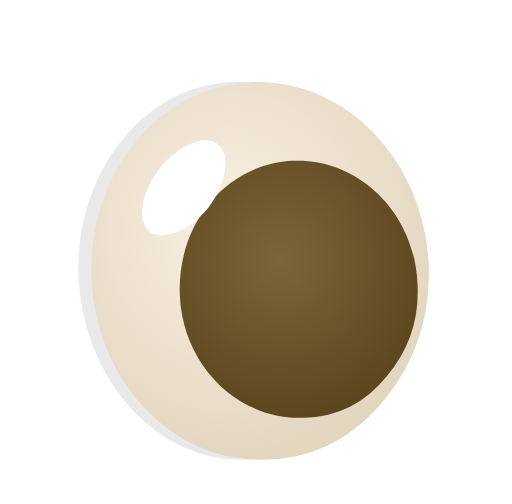
t = 0.00 s
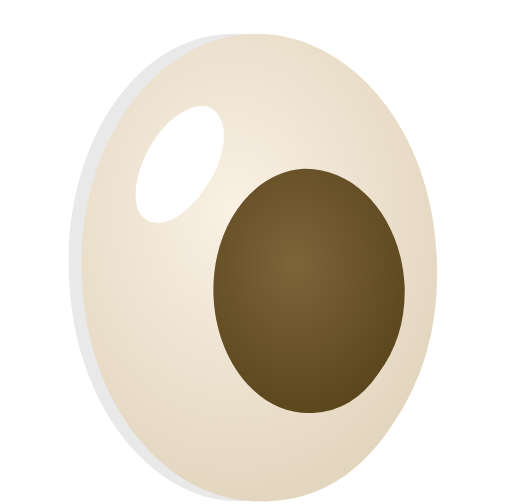
t = 0.04 s
t = 0.08 s: frame unchanged from t = 0.04 s, image omitted
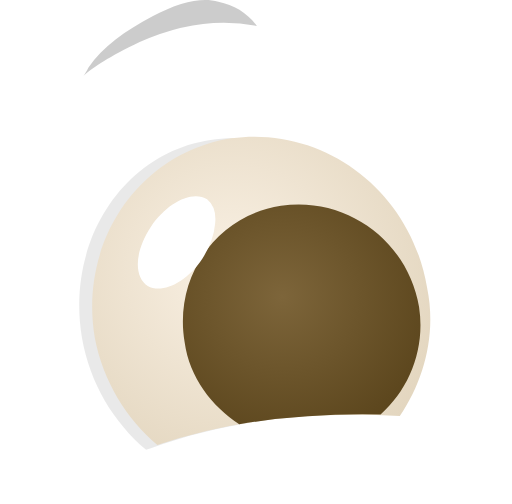
t = 0.13 s
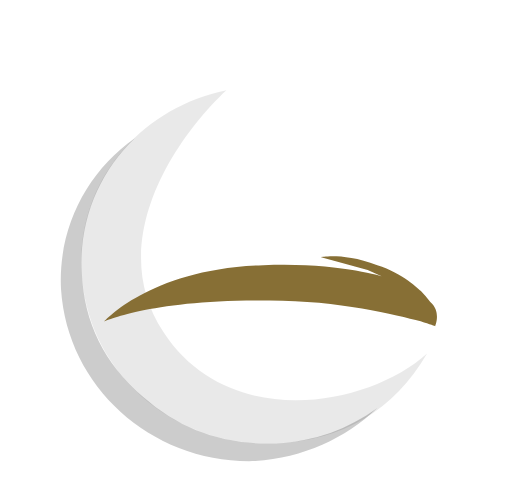
t = 0.17 s
t = 0.21 s: frame unchanged from t = 0.17 s, image omitted

The animated SVG that drew these frames (rendered in a browser with its animation timeline set to each time). Animation: 7 SMIL elements (animate=7); one cycle of 0.25 s, repeats indefinitely.

<?xml version="1.0" encoding="UTF-8" standalone="no"?>
<!-- Generator: flash2svg, http://dissentgraphics.com/tools/flash2svg -->

<svg
   xmlns:dc="http://purl.org/dc/elements/1.1/"
   xmlns:cc="http://creativecommons.org/ns#"
   xmlns:rdf="http://www.w3.org/1999/02/22-rdf-syntax-ns#"
   xmlns:svg="http://www.w3.org/2000/svg"
   xmlns="http://www.w3.org/2000/svg"
   xmlns:sodipodi="http://sodipodi.sourceforge.net/DTD/sodipodi-0.dtd"
   xmlns:inkscape="http://www.inkscape.org/namespaces/inkscape"
   id="AvatarAssets"
   image-rendering="auto"
   version="1.1"
   x="0px"
   y="0px"
   width="15.943872"
   height="15.692038"
   viewBox="0 0 15.943872 15.692038"
   inkscape:version="0.48.4 r9939"
   sodipodi:docname="AvatarAssets_sideEyeClose01Anim.svg">
  <metadata
     id="metadata222">
    <rdf:RDF>
      <cc:Work
         rdf:about="">
        <dc:format>image/svg+xml</dc:format>
        <dc:type
           rdf:resource="http://purl.org/dc/dcmitype/StillImage" />
      </cc:Work>
    </rdf:RDF>
  </metadata>
  <sodipodi:namedview
     pagecolor="#ffffff"
     bordercolor="#666666"
     borderopacity="1"
     objecttolerance="10"
     gridtolerance="10"
     guidetolerance="10"
     inkscape:pageopacity="0"
     inkscape:pageshadow="2"
     inkscape:window-width="640"
     inkscape:window-height="480"
     id="namedview220"
     showgrid="false"
     fit-margin-top="0"
     fit-margin-left="0"
     fit-margin-right="0"
     fit-margin-bottom="0"
     inkscape:zoom="1.9032258"
     inkscape:cx="39.099"
     inkscape:cy="-55.063212"
     inkscape:window-x="0"
     inkscape:window-y="0"
     inkscape:window-maximized="0"
     inkscape:current-layer="AvatarAssets" />
  <defs
     id="defs3">
    <radialGradient
       gradientUnits="userSpaceOnUse"
       color-interpolation="sRGB"
       r="7.2029147"
       cx="4.75"
       cy="4.4499998"
       fx="4.75"
       fy="4.4499998"
       gradientTransform="matrix(0.45016479,0.89347839,0.83332825,-0.47766113,-1.099,2.35)"
       id="radialGradient">
      <stop
         stop-color="#FAF1E4"
         stop-opacity="1"
         offset="0"
         id="stop6" />
      <stop
         stop-color="#E3D6BF"
         stop-opacity="1"
         offset="1"
         id="stop8" />
    </radialGradient>
    <radialGradient
       gradientUnits="userSpaceOnUse"
       color-interpolation="sRGB"
       r="4.9353004"
       cx="6.1999998"
       cy="5.4499998"
       fx="6.1999998"
       fy="5.4499998"
       gradientTransform="matrix(0.46231079,0.88945007,0.86181641,-0.47738647,-1.349,2.55)"
       id="radialGradient1">
      <stop
         stop-color="#7D653A"
         stop-opacity="1"
         offset="0"
         id="stop11" />
      <stop
         stop-color="#5C461D"
         stop-opacity="1"
         offset="1"
         id="stop13" />
    </radialGradient>
    <radialGradient
       gradientUnits="userSpaceOnUse"
       color-interpolation="sRGB"
       r="8.6672649"
       cx="5.0500002"
       cy="5.5"
       fx="5.0500002"
       fy="5.5"
       gradientTransform="matrix(0.39428711,0.91999817,0.73143005,-0.49142456,-0.949,3.55)"
       id="radialGradient2">
      <stop
         stop-color="#FAF1E4"
         stop-opacity="1"
         offset="0"
         id="stop16" />
      <stop
         stop-color="#E3D6BF"
         stop-opacity="1"
         offset="1"
         id="stop18" />
    </radialGradient>
    <radialGradient
       gradientUnits="userSpaceOnUse"
       color-interpolation="sRGB"
       r="4.5304527"
       cx="7"
       cy="7.25"
       fx="7"
       fy="7.25"
       gradientTransform="matrix(0.40437317,0.91529846,0.75137329,-0.48907471,-1.299,4.4)"
       id="radialGradient3">
      <stop
         stop-color="#7D653A"
         stop-opacity="1"
         offset="0"
         id="stop21" />
      <stop
         stop-color="#5C461D"
         stop-opacity="1"
         offset="1"
         id="stop23" />
    </radialGradient>
    <radialGradient
       gradientUnits="userSpaceOnUse"
       color-interpolation="sRGB"
       r="8.7630634"
       cx="4.9499998"
       cy="5.6500001"
       fx="4.9499998"
       fy="5.6500001"
       gradientTransform="matrix(0.45198059,0.89265442,0.6934967,-0.53813171,-1.199,4.3)"
       id="radialGradient4">
      <stop
         stop-color="#FAF1E4"
         stop-opacity="1"
         offset="0"
         id="stop26" />
      <stop
         stop-color="#E3D6BF"
         stop-opacity="1"
         offset="1"
         id="stop28" />
    </radialGradient>
    <radialGradient
       gradientUnits="userSpaceOnUse"
       color-interpolation="sRGB"
       r="4.5700517"
       cx="7.0500002"
       cy="7.3000002"
       fx="7.0500002"
       fy="7.3000002"
       gradientTransform="matrix(0.46070862,0.8888855,0.7154541,-0.53929138,-1.399,5)"
       id="radialGradient5">
      <stop
         stop-color="#7D653A"
         stop-opacity="1"
         offset="0"
         id="stop31" />
      <stop
         stop-color="#5C461D"
         stop-opacity="1"
         offset="1"
         id="stop33" />
    </radialGradient>
    <radialGradient
       gradientUnits="userSpaceOnUse"
       color-interpolation="sRGB"
       r="6.8496733"
       cx="4.75"
       cy="8.0500002"
       fx="4.75"
       fy="8.0500002"
       gradientTransform="matrix(0.57324219,0.82098389,0.81735229,-0.55154419,-4.549,8.6)"
       id="radialGradient6">
      <stop
         stop-color="#FAF1E4"
         stop-opacity="1"
         offset="0"
         id="stop36" />
      <stop
         stop-color="#E3D6BF"
         stop-opacity="1"
         offset="1"
         id="stop38" />
    </radialGradient>
    <radialGradient
       gradientUnits="userSpaceOnUse"
       color-interpolation="sRGB"
       r="4.7066512"
       cx="6.3000002"
       cy="8.8500004"
       fx="6.3000002"
       fy="8.8500004"
       gradientTransform="matrix(0.58421326,0.81315613,0.84474182,-0.55262756,-4.899,8.65)"
       id="radialGradient7">
      <stop
         stop-color="#7D653A"
         stop-opacity="1"
         offset="0"
         id="stop41" />
      <stop
         stop-color="#5C461D"
         stop-opacity="1"
         offset="1"
         id="stop43" />
    </radialGradient>
    <radialGradient
       gradientUnits="userSpaceOnUse"
       color-interpolation="sRGB"
       r="7.2029147"
       cx="4.6999998"
       cy="4.0999999"
       fx="4.6999998"
       fy="4.0999999"
       gradientTransform="matrix(0.45016479,0.89347839,0.83332825,-0.47766113,-0.799,1.85)"
       id="radialGradient8">
      <stop
         stop-color="#FAF1E4"
         stop-opacity="1"
         offset="0"
         id="stop46" />
      <stop
         stop-color="#E3D6BF"
         stop-opacity="1"
         offset="1"
         id="stop48" />
    </radialGradient>
    <radialGradient
       gradientUnits="userSpaceOnUse"
       color-interpolation="sRGB"
       r="3.642019"
       cx="7.1500001"
       cy="5.5500002"
       fx="7.1500001"
       fy="5.5500002"
       gradientTransform="matrix(0.47619629,0.88095093,0.88775635,-0.47619629,-1.199,1.9)"
       id="radialGradient9">
      <stop
         stop-color="#7D653A"
         stop-opacity="1"
         offset="0"
         id="stop51" />
      <stop
         stop-color="#5C461D"
         stop-opacity="1"
         offset="1"
         id="stop53" />
    </radialGradient>
    <radialGradient
       gradientUnits="userSpaceOnUse"
       color-interpolation="sRGB"
       r="6.7530622"
       cx="7.0999999"
       cy="5.3499999"
       fx="7.0999999"
       fy="5.3499999"
       gradientTransform="matrix(0.50642395,0.86422729,0.93945313,-0.46238708,-1.549,1.65)"
       id="radialGradient10">
      <stop
         stop-color="#FAF1E4"
         stop-opacity="1"
         offset="0"
         id="stop56" />
      <stop
         stop-color="#E3D6BF"
         stop-opacity="1"
         offset="1"
         id="stop58" />
    </radialGradient>
    <radialGradient
       gradientUnits="userSpaceOnUse"
       color-interpolation="sRGB"
       r="3.540781"
       cx="9.0500002"
       cy="6.6500001"
       fx="9.0500002"
       fy="6.6500001"
       gradientTransform="matrix(0.51748657,0.85664368,0.96153259,-0.45803833,-2.049,1.95)"
       id="radialGradient11">
      <stop
         stop-color="#7D653A"
         stop-opacity="1"
         offset="0"
         id="stop61" />
      <stop
         stop-color="#5C461D"
         stop-opacity="1"
         offset="1"
         id="stop63" />
    </radialGradient>
    <radialGradient
       gradientUnits="userSpaceOnUse"
       color-interpolation="sRGB"
       r="6.7639999"
       cx="-1.437"
       cy="0.81"
       fx="-1.437"
       fy="0.81"
       gradientTransform="matrix(0.506,0.863,0.938,-0.462,0.05,0.75)"
       id="radialGradient12">
      <stop
         stop-color="#FAF1E4"
         stop-opacity="1"
         offset="0"
         id="stop66" />
      <stop
         stop-color="#E3D6BF"
         stop-opacity="1"
         offset="1"
         id="stop68" />
    </radialGradient>
    <radialGradient
       gradientUnits="userSpaceOnUse"
       color-interpolation="sRGB"
       r="3.5439999"
       cx="0.108"
       cy="1.706"
       fx="0.108"
       fy="1.706"
       gradientTransform="matrix(0.517,0.856,0.961,-0.458,0.4,0.45)"
       id="radialGradient13">
      <stop
         stop-color="#7D653A"
         stop-opacity="1"
         offset="0"
         id="stop71" />
      <stop
         stop-color="#5C461D"
         stop-opacity="1"
         offset="1"
         id="stop73" />
    </radialGradient>
    <radialGradient
       gradientUnits="userSpaceOnUse"
       color-interpolation="sRGB"
       r="7.2069998"
       cx="-0.64700001"
       cy="0.653"
       fx="-0.64700001"
       fy="0.653"
       gradientTransform="matrix(0.45,0.893,0.833,-0.477,-0.049,-0.249)"
       id="radialGradient14">
      <stop
         stop-color="#FAF1E4"
         stop-opacity="1"
         offset="0"
         id="stop76" />
      <stop
         stop-color="#E3D6BF"
         stop-opacity="1"
         offset="1"
         id="stop78" />
    </radialGradient>
    <radialGradient
       gradientUnits="userSpaceOnUse"
       color-interpolation="sRGB"
       r="3.6470001"
       cx="1.011"
       cy="1.659"
       fx="1.011"
       fy="1.659"
       gradientTransform="matrix(0.476,0.88,0.887,-0.476,0.2,-0.349)"
       id="radialGradient15">
      <stop
         stop-color="#7D653A"
         stop-opacity="1"
         offset="0"
         id="stop81" />
      <stop
         stop-color="#5C461D"
         stop-opacity="1"
         offset="1"
         id="stop83" />
    </radialGradient>
    <radialGradient
       gradientUnits="userSpaceOnUse"
       color-interpolation="sRGB"
       r="6.8590002"
       cx="-4.4429998"
       cy="8.3610001"
       fx="-4.4429998"
       fy="8.3610001"
       gradientTransform="matrix(0.572,0.82,0.816,-0.551,-4.099,7.95)"
       id="radialGradient16">
      <stop
         stop-color="#FAF1E4"
         stop-opacity="1"
         offset="0"
         id="stop86" />
      <stop
         stop-color="#E3D6BF"
         stop-opacity="1"
         offset="1"
         id="stop88" />
    </radialGradient>
    <radialGradient
       gradientUnits="userSpaceOnUse"
       color-interpolation="sRGB"
       r="4.7129998"
       cx="-3.2409999"
       cy="9.2110004"
       fx="-3.2409999"
       fy="9.2110004"
       gradientTransform="matrix(0.583,0.812,0.844,-0.552,-4.199,8.2)"
       id="radialGradient17">
      <stop
         stop-color="#7D653A"
         stop-opacity="1"
         offset="0"
         id="stop91" />
      <stop
         stop-color="#5C461D"
         stop-opacity="1"
         offset="1"
         id="stop93" />
    </radialGradient>
    <radialGradient
       gradientUnits="userSpaceOnUse"
       color-interpolation="sRGB"
       r="8.8789997"
       cx="-1.434"
       cy="2.2750001"
       fx="-1.434"
       fy="2.2750001"
       gradientTransform="matrix(0.473,0.881,0.726,-0.531,-0.949,0.4)"
       id="radialGradient18">
      <stop
         stop-color="#FAF1E4"
         stop-opacity="1"
         offset="0"
         id="stop96" />
      <stop
         stop-color="#E3D6BF"
         stop-opacity="1"
         offset="1"
         id="stop98" />
    </radialGradient>
    <radialGradient
       gradientUnits="userSpaceOnUse"
       color-interpolation="sRGB"
       r="4.6350002"
       cx="0.152"
       cy="4.5549998"
       fx="0.152"
       fy="4.5549998"
       gradientTransform="matrix(0.482,0.876,0.748,-0.532,-1.499,1.8)"
       id="radialGradient19">
      <stop
         stop-color="#7D653A"
         stop-opacity="1"
         offset="0"
         id="stop101" />
      <stop
         stop-color="#5C461D"
         stop-opacity="1"
         offset="1"
         id="stop103" />
    </radialGradient>
    <radialGradient
       gradientUnits="userSpaceOnUse"
       color-interpolation="sRGB"
       r="8.6750002"
       cx="-0.79400003"
       cy="1.406"
       fx="-0.79400003"
       fy="1.406"
       gradientTransform="matrix(0.394,0.919,0.731,-0.491,-0.549,-0.699)"
       id="radialGradient20">
      <stop
         stop-color="#FAF1E4"
         stop-opacity="1"
         offset="0"
         id="stop106" />
      <stop
         stop-color="#E3D6BF"
         stop-opacity="1"
         offset="1"
         id="stop108" />
    </radialGradient>
    <radialGradient
       gradientUnits="userSpaceOnUse"
       color-interpolation="sRGB"
       r="4.533"
       cx="0.80599999"
       cy="3.806"
       fx="0.80599999"
       fy="3.806"
       gradientTransform="matrix(0.404,0.915,0.751,-0.489,-1.099,0.6)"
       id="radialGradient21">
      <stop
         stop-color="#7D653A"
         stop-opacity="1"
         offset="0"
         id="stop111" />
      <stop
         stop-color="#5C461D"
         stop-opacity="1"
         offset="1"
         id="stop113" />
    </radialGradient>
    <radialGradient
       gradientUnits="userSpaceOnUse"
       color-interpolation="sRGB"
       r="7.2069998"
       cx="-0.89700001"
       cy="0.653"
       fx="-0.89700001"
       fy="0.653"
       gradientTransform="matrix(0.45,0.893,0.833,-0.477,0,-0.549)"
       id="radialGradient22">
      <stop
         stop-color="#FAF1E4"
         stop-opacity="1"
         offset="0"
         id="stop116" />
      <stop
         stop-color="#E3D6BF"
         stop-opacity="1"
         offset="1"
         id="stop118" />
    </radialGradient>
    <radialGradient
       gradientUnits="userSpaceOnUse"
       color-interpolation="sRGB"
       r="4.947"
       cx="0.31600001"
       cy="1.864"
       fx="0.31600001"
       fy="1.864"
       gradientTransform="matrix(0.461,0.887,0.86,-0.476,-0.099,-0.049)"
       id="radialGradient23">
      <stop
         stop-color="#7D653A"
         stop-opacity="1"
         offset="0"
         id="stop121" />
      <stop
         stop-color="#5C461D"
         stop-opacity="1"
         offset="1"
         id="stop123" />
    </radialGradient>
  </defs>
  <g
     id="sideEyeClose01Anim1"
     overflow="visible"
     style="overflow:visible"
     transform="translate(7.099,8.75525)">
    <g
       id="sideEyeClose01Anim_1_6">
      <g
         id="element6">
        <g
           id="drawingObject27">
          <path
             id="path27"
             d="m 5.451,0.201 c -0.05,-0.75 -0.25,-1.4 -0.5,-2 -2.3,-0.8 -4.5,-1.95 -6.95,-2.05 q -0.3,0 -0.7,-0.2 c -1.5,1 -2.45,2.75 -2.3,4.7 0.15,2.95 2.65,5.2 5.5,5.1 2.9,-0.15 5.1,-2.65 4.95,-5.55 z"
             inkscape:connector-curvature="0"
             style="fill:#000000;fill-opacity:0.22699998" />
        </g>
        <g
           id="drawingObject28">
          <path
             id="path28"
             d="m 6.451,0.201 c -0.05,-0.6 -0.15,-1.15 -0.35,-1.65 q -0.5,-0.15 -4,-1.45 -2.4,-0.9 -4.1,-0.95 l -0.35,-0.05 c -1.45,1 -2.35,2.7 -2.25,4.55 0.15,2.95 2.75,5.25 5.85,5.1 3.05,-0.15 5.35,-2.65 5.2,-5.55 z"
             inkscape:connector-curvature="0"
             style="fill:url(#radialGradient12)" />
        </g>
        <g
           id="drawingObject29">
          <path
             id="path29"
             d="m 5.501,0.251 c -0.05,-1.5 -1.45,-2.7 -3.1,-2.6 -1.65,0.05 -2.9,1.35 -2.8,2.9 0.05,1.5 1.45,2.7 3.1,2.6 q 1.25,-0.05 2.05,-0.9 0.85,-0.85 0.75,-2 z"
             inkscape:connector-curvature="0"
             style="fill:url(#radialGradient13)" />
        </g>
        <g
           id="drawingObject30">
          <path
             id="path30"
             d="m -0.449,-3.149 c -0.4,-0.3 -1.3,0 -1.9,0.65 -0.6,0.65 -0.8,1.45 -0.35,1.8 0.45,0.3 1.3,0 1.9,-0.65 q 0.5,-0.5 0.6,-1.05 0.1,-0.5 -0.25,-0.75 z"
             inkscape:connector-curvature="0"
             style="fill:#ffffff" />
        </g>
        <g
           id="drawingObject31">
          <path
             id="path31"
             d="m 0.401,-3.449 c 5.55,0.8 5.35,2.45 6.95,2.05 q 0.65,-0.2 1,-1.1 0.3,-0.9 0.2,-2.15 c -0.15,0.6 -0.4,1.55 -1.15,1.65 -1.45,0.25 -6.25,-2.55 -10.25,-2.05 -2.3,0.3 -4.25,1.75 -4.25,1.75 0,0 2.55,-0.8 7.5,-0.15 z"
             inkscape:connector-curvature="0"
             style="fill:#000000;fill-opacity:0.06700003" />
        </g>
        <g
           id="drawingObject32">
          <path
             id="path32"
             d="m -0.349,-3.599 c 3.55,0.5 5.3,2.1 6.95,2.55 1.1,0.25 1.95,0.2 2.2,-1.5 0.25,-1.7 -0.65,-3.7 -0.65,-3.7 0,0 0.3,1.55 0.35,2.2 0.05,0.6 -0.3,2.8 -1.95,2.25 -1.6,-0.6 -4.15,-1.7 -7.6,-2.25 q -2.15,-0.35 -4.15,0.05 -0.806,0.161 -1.35,0.4 c 0.25,-0.1 0.6,-0.15 1.05,-0.2 1.25,-0.15 3,-0.1 5.15,0.2 z"
             inkscape:connector-curvature="0"
             style="fill:#876f35" />
        </g>
      </g>
      <animate
         attributeName="display"
         begin="0s"
         repeatCount="indefinite"
         dur="0.25s"
         keyTimes="0;1;1"
         values="none;inline;none"
         id="animate140" />
    </g>
    <g
       id="sideEyeClose01Anim_1_5">
      <g
         id="element5">
        <g
           id="drawingObject22">
          <path
             id="path22"
             d="m -0.699,-4.999 -1.4,0 c -1.6,1.05 -2.65,3.1 -2.55,5.45 0.15,3.25 2.5,5.75 5.25,5.6 2.7,-0.15 4.8,-2.9 4.65,-6.1 -0.05,-1.3 -0.45,-2.5 -1.1,-3.4 l -0.05,-0.05 c -1.2,-0.75 -3,-1.4 -4.8,-1.5 z"
             inkscape:connector-curvature="0"
             style="fill:#000000;fill-opacity:0.2" />
        </g>
        <g
           id="drawingObject23">
          <path
             id="path23"
             d="m 1.251,6.051 c 2.9,-0.15 5.1,-2.9 4.95,-6.1 -0.05,-1 -0.3,-1.95 -0.75,-2.75 q -0.6,-0.2 -1.35,-0.7 c -1.2,-0.75 -3,-1.4 -4.8,-1.5 l -0.8,0 c -1.75,1 -2.9,3.1 -2.8,5.45 0.2,3.25 2.65,5.8 5.55,5.6 z"
             inkscape:connector-curvature="0"
             style="fill:url(#radialGradient14)" />
        </g>
        <g
           id="drawingObject24">
          <path
             id="path24"
             d="m 5.401,0.251 c -0.1,-1.6 -1.4,-2.85 -3,-2.8 -1.55,0.1 -2.75,1.5 -2.65,3.1 0.05,1.65 1.4,2.9 2.95,2.8 q 1.15,-0.05 1.95,-0.95 0.8,-0.9 0.75,-2.15 z"
             inkscape:connector-curvature="0"
             style="fill:url(#radialGradient15)" />
        </g>
        <g
           id="drawingObject25">
          <path
             id="path25"
             d="m -0.349,-3.749 c -0.4,-0.35 -1.2,0 -1.8,0.7 -0.55,0.75 -0.7,1.65 -0.3,2 0.4,0.3 1.2,0 1.8,-0.75 q 0.45,-0.55 0.55,-1.1 0.1,-0.6 -0.25,-0.85 z"
             inkscape:connector-curvature="0"
             style="fill:#ffffff" />
        </g>
        <g
           id="drawingObject26">
          <path
             id="path26"
             d="m 6.301,-2.449 c 1.1,0 0.8,-1 0.8,-1 q -1.25,0.6 -2.6,-0.35 c -1.4,-0.9 -3.6,-1.55 -4.9,-1.55 -1.3,0 -2.05,0.45 -2.05,0.45 0,0 2.3,-0.2 3.75,0.3 2.2,0.8 3.85,2.15 5,2.15 z"
             inkscape:connector-curvature="0"
             style="fill:#876f35" />
        </g>
      </g>
      <animate
         attributeName="display"
         begin="0s"
         repeatCount="indefinite"
         dur="0.25s"
         keyTimes="0;0.833;1"
         values="none;inline;none"
         id="animate154" />
    </g>
    <g
       id="sideEyeClose01Anim_1_4">
      <g
         id="element4">
        <g
           id="drawingObject17">
          <path
             id="path17"
             d="m 0.851,5.601 c 1.5,-0.1 2.8,-0.7 3.8,-1.65 -0.9,0.65 -1.95,1.05 -3.15,1.1 q -2.4,0.1 -4.15,-1.45 -1.8,-1.55 -1.9,-3.85 c -0.1,-1.65 0.55,-3.15 1.65,-4.2 -1.5,1.05 -2.4,2.8 -2.3,4.7 0.2,3.1 2.9,5.45 6.05,5.35 z"
             inkscape:connector-curvature="0"
             style="fill:#000000;fill-opacity:0.2" />
        </g>
        <g
           id="drawingObject18">
          <path
             id="path18"
             d="m 6.901,-0.749 c -0.15,-3.1 -2.85,-5.45 -6.05,-5.35 -3.15,0.15 -5.6,2.75 -5.4,5.85 0.15,3.05 2.85,5.45 6.05,5.3 q 2.35,-0.1 3.95,-1.8 1.6,-1.7 1.45,-4 z"
             inkscape:connector-curvature="0"
             style="fill:#ffffff;fill-opacity:0.08600003" />
        </g>
        <g
           id="drawingObject19">
          <path
             id="path19"
             d="m 5.251,0.651 q -3.6,-0.7 -5.65,-0.45 c -1.15,0.2 -3.45,1.05 -3.45,1.05 0,0 2.4,-0.4 5.5,-0.15 l 4.8,0.3 -1.2,-0.75 z"
             inkscape:connector-curvature="0"
             style="fill:#ffffff" />
        </g>
        <g
           id="drawingObject20">
          <path
             id="path20"
             d="m -1.999,1.601 c -1.8,-2.7 0.2,-5.9 1.95,-7.55 -2.7,0.55 -4.7,2.9 -4.5,5.7 0.15,3.05 2.85,5.45 6.05,5.3 q 3.15,-0.15 4.7,-2.8 c -1.9,1.7 -6.2,2.4 -8.2,-0.65 z"
             inkscape:connector-curvature="0"
             style="fill:#000000;fill-opacity:0.08600003" />
        </g>
        <g
           id="drawingObject21">
          <path
             id="path21"
             d="m 1.101,-0.499 c -3.5,0.1 -4.95,1.75 -4.95,1.75 0,0 1.5,-0.7 5.15,-0.65 2.15,0 3.95,0.45 4.7,0.65 0.3,0.1 0.45,0.15 0.45,0.15 0,0 0.2,-0.45 -0.15,-0.75 Q 6.163,0.467 6.001,0.301 c -0.05,-0.05 -0.55,-0.55 -1.35,-0.8 -1.05,-0.4 -1.75,-0.25 -1.75,-0.25 l 0.5,0 -0.5,0 1.45,0.4 0.45,0.2 c 0,0 -1.45,-0.45 -3.7,-0.35 z"
             inkscape:connector-curvature="0"
             style="fill:#876f35" />
        </g>
      </g>
      <animate
         attributeName="display"
         begin="0s"
         repeatCount="indefinite"
         dur="0.25s"
         keyTimes="0;0.667;0.833;1"
         values="none;inline;none;none"
         id="animate168" />
    </g>
    <g
       id="sideEyeClose01Anim_1_3">
      <g
         id="element3">
        <g
           id="drawingObject12">
          <path
             id="path12"
             d="m -2.349,-8.249 c -0.85,0.45 -1.55,0.95 -2,1.6 -0.05,0.1 -0.1,0.2 -0.15,0.25 0.3,-0.25 0.8,-0.6 1.75,-1.05 q 1.9,-0.85 3.65,-0.5 c -0.3,-0.4 -0.7,-0.65 -1.2,-0.75 -0.5,-0.15 -1.2,0 -2.05,0.45 z"
             inkscape:connector-curvature="0"
             style="fill:#000000;fill-opacity:0.2" />
        </g>
        <g
           id="drawingObject13">
          <path
             id="path13"
             d="m -0.549,-4.399 c -2.7,0.4 -4.5,3.15 -4,6.15 0.25,1.45 1,2.65 2,3.5 l 0.15,-0.05 c 2.2,-0.8 4.55,-1.1 6.95,-1.05 0.65,-1.1 0.95,-2.45 0.7,-3.9 -0.5,-2.95 -3.1,-5.05 -5.8,-4.65 z"
             inkscape:connector-curvature="0"
             style="fill:#000000;fill-opacity:0.08600003" />
        </g>
        <g
           id="drawingObject14">
          <path
             id="path14"
             d="m -4.149,1.751 c 0.25,1.35 1,2.55 1.95,3.35 q 3.4,-1.15 7.55,-0.9 c 0.75,-1.1 1.15,-2.55 0.85,-4 -0.5,-3 -3.2,-5.05 -6.1,-4.65 -2.85,0.45 -4.75,3.2 -4.25,6.2 z"
             inkscape:connector-curvature="0"
             style="fill:url(#radialGradient16)" />
        </g>
        <g
           id="drawingObject15">
          <path
             id="path15"
             d="m -1.349,1.901 c 0.15,1.1 0.85,2 1.7,2.55 q 2.15,-0.35 4.4,-0.3 c 0.9,-0.8 1.4,-2.05 1.2,-3.35 -0.35,-2.05 -2.25,-3.45 -4.3,-3.15 -2,0.3 -3.35,2.2 -3,4.25 z"
             inkscape:connector-curvature="0"
             style="fill:url(#radialGradient17)" />
        </g>
        <g
           id="drawingObject16">
          <path
             id="path16"
             d="m -0.649,-2.549 c -0.45,-0.3 -1.25,0.1 -1.75,0.85 -0.5,0.75 -0.55,1.55 -0.1,1.85 0.45,0.25 1.2,-0.1 1.7,-0.85 q 0.35,-0.55 0.4,-1.1 0.05,-0.5 -0.25,-0.75 z"
             inkscape:connector-curvature="0"
             style="fill:#ffffff" />
        </g>
      </g>
      <animate
         attributeName="display"
         begin="0s"
         repeatCount="indefinite"
         dur="0.25s"
         keyTimes="0;0.5;0.667;1"
         values="none;inline;none;none"
         id="animate182" />
    </g>
    <g
       id="sideEyeClose01Anim_1_2">
      <g
         id="element2">
        <g
           id="drawingObject8">
          <path
             id="path8"
             d="m 5.851,-1.049 c -0.45,-4.05 -3.3,-7.05 -6.4,-6.65 -3.05,0.35 -5.15,3.9 -4.7,7.95 0.5,4.05 3.35,7.05 6.35,6.65 q 2.35,-0.25 3.75,-2.6 1.35,-2.3 1,-5.35 z"
             inkscape:connector-curvature="0"
             style="fill:#000000;fill-opacity:0.08600003" />
        </g>
        <g
           id="drawingObject9">
          <path
             id="path9"
             d="m 6.948,-1.149 c -0.477,-4 -3.499,-7 -6.733,-6.6 -3.234,0.4 -5.461,4 -5.037,8 0.477,4.05 3.499,7.05 6.733,6.65 q 2.439,-0.3 3.871,-2.65 1.484,-2.35 1.166,-5.4 z"
             inkscape:connector-curvature="0"
             style="fill:url(#radialGradient18)" />
        </g>
        <g
           id="drawingObject10">
          <path
             id="path10"
             d="m 5.588,-0.099 c -0.212,-2.1 -1.803,-3.6 -3.552,-3.4 -1.75,0.2 -2.969,2.05 -2.704,4.15 0.212,2.1 1.802,3.65 3.552,3.45 q 1.325,-0.15 2.12,-1.4 0.796,-1.2 0.584,-2.8 z"
             inkscape:connector-curvature="0"
             style="fill:url(#radialGradient19)" />
        </g>
        <g
           id="drawingObject11">
          <path
             id="path11"
             d="m -0.74,-5.249 c -0.477,-0.4 -1.378,0.05 -1.961,1 -0.583,0.95 -0.689,2.05 -0.212,2.45 0.53,0.45 1.378,-0.05 2.014,-1 q 0.425,-0.7 0.478,-1.45 0.053,-0.7 -0.319,-1 z"
             inkscape:connector-curvature="0"
             style="fill:#ffffff" />
        </g>
      </g>
      <animate
         attributeName="display"
         begin="0s"
         repeatCount="indefinite"
         dur="0.25s"
         keyTimes="0;0.333;0.5;1"
         values="none;inline;none;none"
         id="animate194" />
    </g>
    <g
       id="sideEyeClose01Anim_1_1">
      <g
         id="element1">
        <g
           id="drawingObject4">
          <path
             id="path4"
             d="m 5.501,-0.749 c -0.15,-4 -2.65,-7.15 -5.55,-6.95 -2.9,0.15 -5.1,3.55 -4.9,7.6 0.15,4 2.65,7.1 5.5,6.95 q 2.15,-0.15 3.6,-2.35 1.45,-2.25 1.35,-5.25 z"
             inkscape:connector-curvature="0"
             style="fill:#000000;fill-opacity:0.08600003" />
        </g>
        <g
           id="drawingObject5">
          <path
             id="path5"
             d="m 6.501,-0.749 c -0.15,-4 -2.75,-7.1 -5.85,-6.95 -3.05,0.2 -5.4,3.6 -5.2,7.6 0.15,4.05 2.75,7.15 5.85,6.95 q 2.3,-0.1 3.8,-2.35 1.55,-2.25 1.4,-5.25 z"
             inkscape:connector-curvature="0"
             style="fill:url(#radialGradient20)" />
        </g>
        <g
           id="drawingObject6">
          <path
             id="path6"
             d="m 5.501,0.151 c -0.1,-2.1 -1.5,-3.7 -3.15,-3.65 -1.65,0.1 -2.9,1.9 -2.8,4 0.1,2.05 1.45,3.7 3.1,3.6 q 1.25,-0.05 2.05,-1.25 0.85,-1.15 0.8,-2.7 z"
             inkscape:connector-curvature="0"
             style="fill:url(#radialGradient21)" />
        </g>
        <g
           id="drawingObject7">
          <path
             id="path7"
             d="m -0.399,-5.299 c -0.4,-0.4 -1.3,0 -1.9,0.9 -0.6,0.9 -0.75,2 -0.35,2.4 0.45,0.45 1.3,0.05 1.9,-0.85 q 0.5,-0.65 0.6,-1.4 0.1,-0.7 -0.25,-1.05 z"
             inkscape:connector-curvature="0"
             style="fill:#ffffff" />
        </g>
      </g>
      <animate
         attributeName="display"
         begin="0s"
         repeatCount="indefinite"
         dur="0.25s"
         keyTimes="0;0.167;0.333;1"
         values="none;inline;none;none"
         id="animate206" />
    </g>
    <g
       id="sideEyeClose01Anim_1_0">
      <g
         id="element">
        <g
           id="drawingObject">
          <path
             id="path"
             d="m 5.301,-0.549 c -0.2,-3.25 -2.55,-5.8 -5.25,-5.65 -2.75,0.15 -4.85,2.9 -4.7,6.15 0.2,3.25 2.55,5.75 5.25,5.6 q 2.05,-0.1 3.45,-1.9 1.35,-1.8 1.25,-4.2 z"
             inkscape:connector-curvature="0"
             style="fill:#000000;fill-opacity:0.08600003" />
        </g>
        <g
           id="drawingObject1">
          <path
             id="path1"
             d="m 6.251,-0.549 c -0.15,-3.25 -2.65,-5.8 -5.55,-5.65 -2.9,0.15 -5.1,2.9 -4.95,6.15 0.15,3.25 2.65,5.8 5.55,5.6 q 2.15,-0.1 3.6,-1.9 1.45,-1.8 1.35,-4.2 z"
             inkscape:connector-curvature="0"
             style="fill:url(#radialGradient22)" />
        </g>
        <g
           id="drawingObject2">
          <path
             id="path2"
             d="m 5.901,0.051 c -0.1,-2.2 -1.85,-3.9 -3.9,-3.8 -2.05,0.1 -3.6,1.95 -3.5,4.2 0.1,2.2 1.85,3.9 3.9,3.8 q 1.55,-0.05 2.55,-1.3 1.05,-1.25 0.95,-2.9 z"
             inkscape:connector-curvature="0"
             style="fill:url(#radialGradient23)" />
        </g>
        <g
           id="drawingObject3">
          <path
             id="path3"
             d="m -0.299,-4.249 c -0.4,-0.35 -1.2,0 -1.8,0.7 -0.6,0.75 -0.75,1.65 -0.35,2 0.45,0.3 1.25,0 1.85,-0.75 q 0.4,-0.55 0.5,-1.1 0.1,-0.6 -0.2,-0.85 z"
             inkscape:connector-curvature="0"
             style="fill:#ffffff" />
        </g>
      </g>
      <animate
         attributeName="display"
         begin="0s"
         repeatCount="indefinite"
         dur="0.25s"
         keyTimes="0;0.167;1"
         values="inline;none;none"
         id="animate218" />
    </g>
  </g>
</svg>
